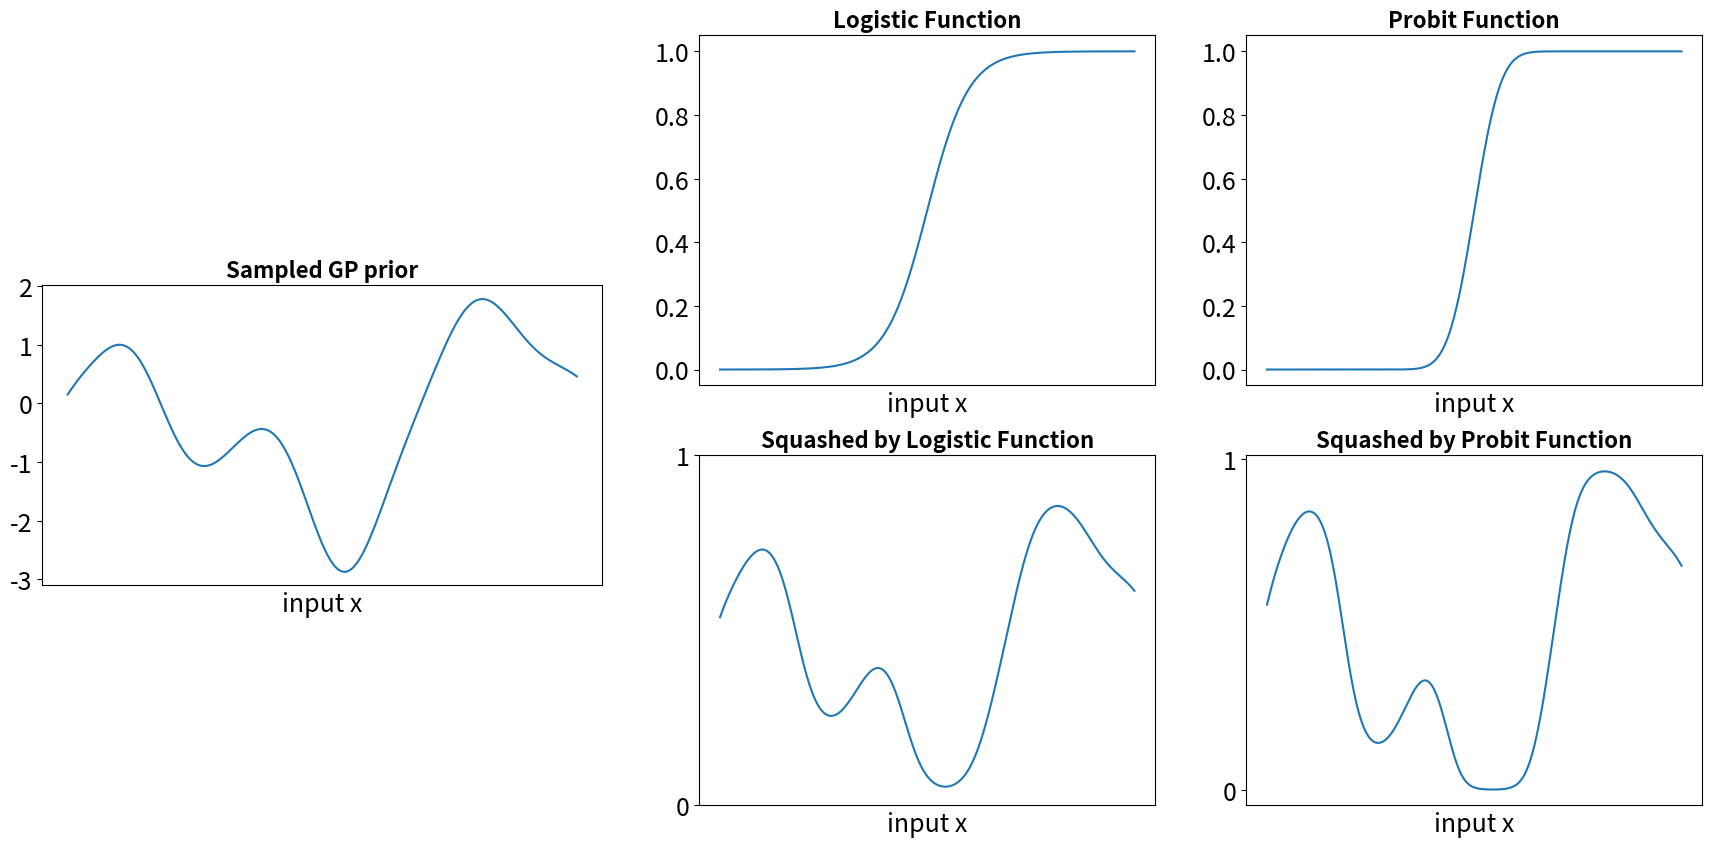

Python code for this plot:
import numpy as np
import matplotlib.pyplot as plt 
from scipy.stats import norm

# kernel 
def Normal_Kernel(xi,xj,alpha,beta):
    return alpha*np.exp(-np.dot((xi-xj),(xi-xj))/(2*beta))

# link function
def logistic_function(x):
    return 1/(1+np.exp(-x))

normal_cdf = norm.cdf


# Viusualize 
def link_function_effectiveness_demo():
    # Set up GP prior
    d = 500
    x = np.linspace(-10,10,d)
    cov_mat = np.zeros((d,d))
    mean = np.zeros(d)
    for i in range(d):
        for j in range(d):
            cov_mat[i][j] = Normal_Kernel(x[i],x[j], 5, 5)
    # Sample GP prior
    sampled_prior = np.random.multivariate_normal(mean, cov_mat)

    figures, axes = plt.subplots(2 , 3, figsize=(20,10))
    
    axes[0,0].set_axis_off()

    axes[0,1].plot(logistic_function(x))
    axes[0,1].set_title('Logistic Function', fontsize=16, fontweight='bold')
    axes[0,1].set_xticks([])
    axes[0,1].set_xlabel('input x', fontsize=18)
    axes[0,1].yaxis.set_tick_params(labelsize=18)

    axes[0,2].plot(normal_cdf(x))
    axes[0,2].set_title('Probit Function', fontsize=16, fontweight='bold')
    axes[0,2].set_xticks([])
    axes[0,2].set_xlabel('input x', fontsize=18)
    axes[0,2].yaxis.set_tick_params(labelsize=18)

    axes[1,0].plot(sampled_prior)
    axes[1,0].set_title('Sampled GP prior', fontsize=16, fontweight='bold')
    axes[1,0].set_xticks([])
    axes[1,0].set_xlabel('input x', fontsize=18)
    axes[1,0].yaxis.set_tick_params(labelsize=18)
    axes[1,0].set_position([0.07, 0.33, 0.28, 0.3])

    axes[1,1].plot(logistic_function(sampled_prior))
    axes[1,1].set_title('Squashed by Logistic Function', fontsize=16, fontweight='bold')
    axes[1,1].set_xticks([])
    axes[1,1].set_xlabel('input x', fontsize=18)
    axes[1,1].set_yticks([0,1])
    axes[1,1].yaxis.set_tick_params(labelsize=18)

    axes[1,2].plot(normal_cdf(sampled_prior))
    axes[1,2].set_title('Squashed by Probit Function', fontsize=16, fontweight='bold')
    axes[1,2].set_xticks([])
    axes[1,2].set_xlabel('input x', fontsize=18)
    axes[1,2].set_xticks([])
    axes[1,2].set_yticks([0,1])
    axes[1,2].yaxis.set_tick_params(labelsize=18)


link_function_effectiveness_demo()



